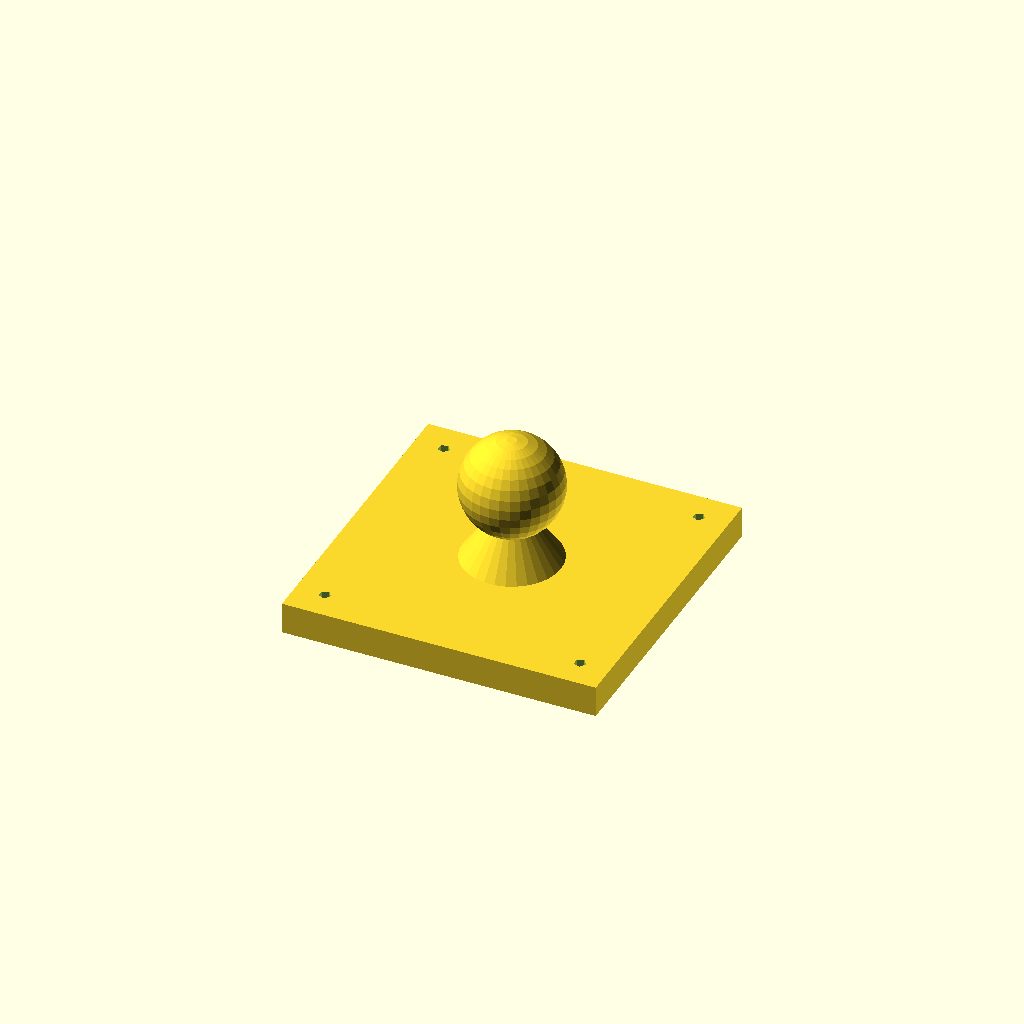
Cell 1: rendered with the file's own defaults.
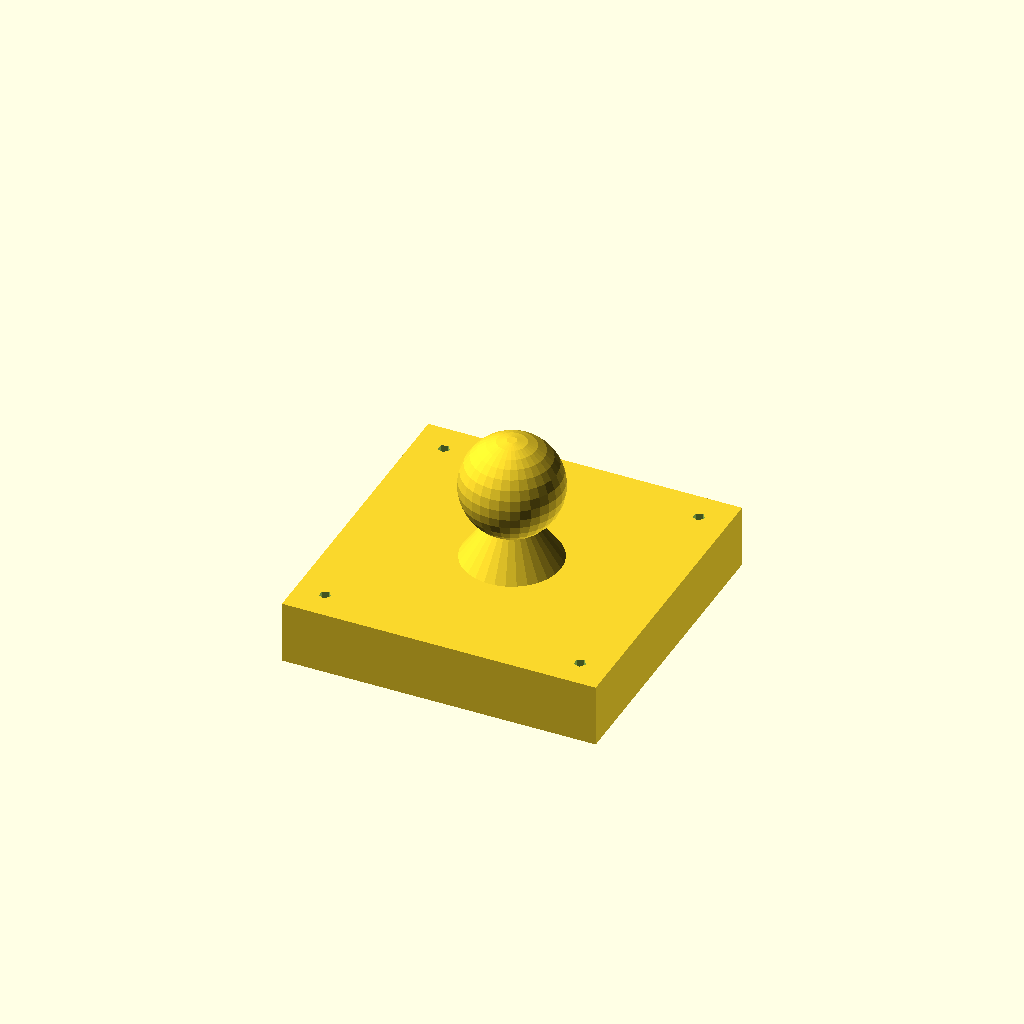
Cell 2: plate_thickness = 16 (everything else at default).
All cells are drawn from one camera (rotation 55°, 0°, 25°, orthographic, colour scheme Cornfield), so only the parameter changes between them.
OpenSCAD source file ram_mount_adapter.scad:
plate_thickness = 8;

difference() {
  union() {
    translate([0, 0, -20 - (plate_thickness / 2)]) {
      cube([80, 80, plate_thickness], center = true);
    }

    translate([0, 0, -20]) {
      cylinder(d1 = 25, d2 = 11, h = 10);
    }

    sphere(d = 25.5, $fn = 32);
  }

  translate([0, 0, -20 - plate_thickness - 0.1]) {
    cylinder(d = 3, h = 25, $fn = 5);
    cylinder(d = 10, h = 3, $fn = 16);

    for(p = [
      [32.5, -32.5],
      [-32.5, 32.5],
      [-32.5, -32.5],
      [32.5, 32.5],
    ]) {
      translate(p) {
        cylinder(d = 3, h = plate_thickness + 0.2, $fn = 5);
      }
    }
  }
}
Parameter table extracted from the source (name, type, default, range or options):
plate_thickness: number, default 8
